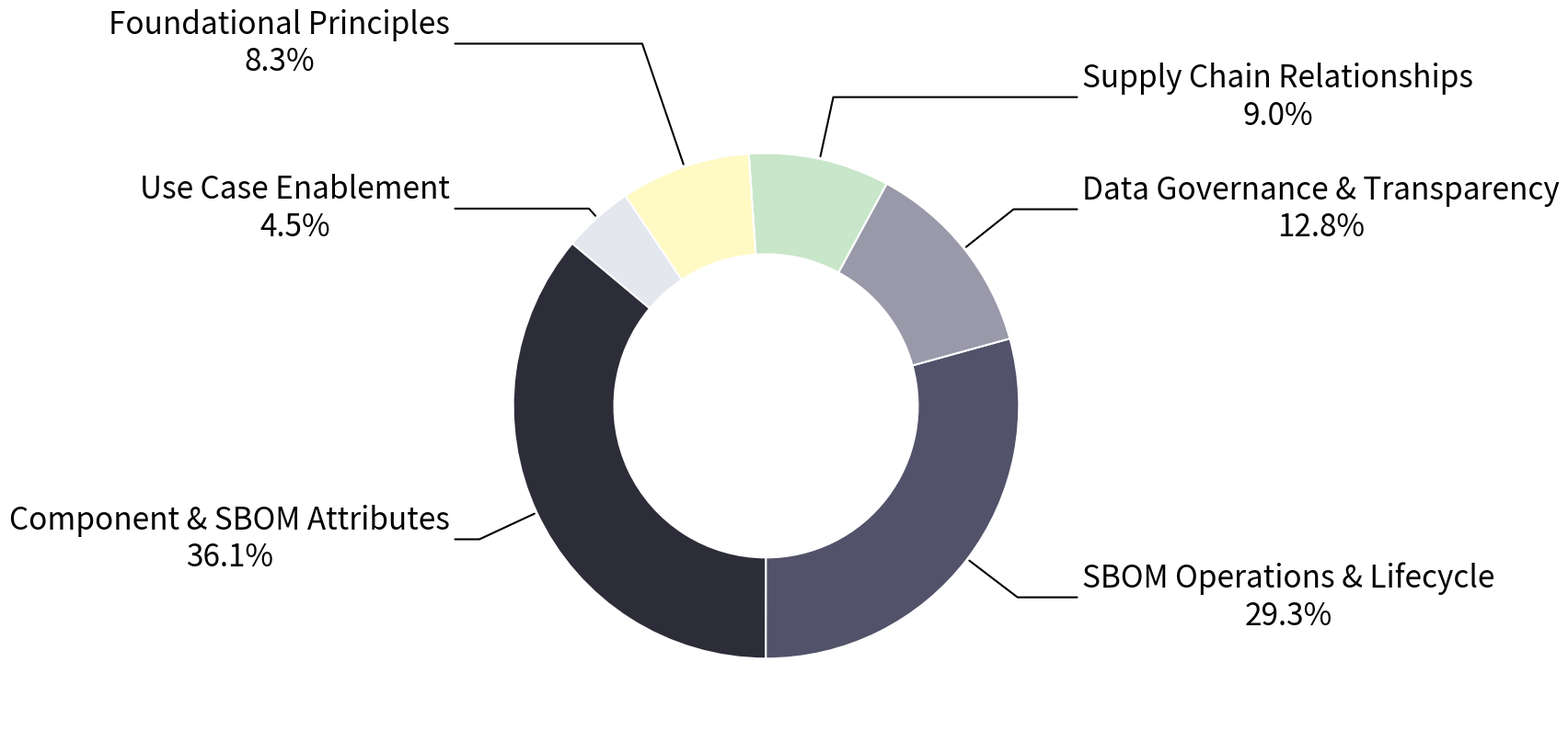

Generate this figure with matplotlib:
import matplotlib
matplotlib.use("Agg")
import matplotlib.pyplot as plt

# Data
labels = [
    'Component & SBOM Attributes',
    'SBOM Operations & Lifecycle',
    'Data Governance & Transparency',
    'Supply Chain Relationships',
    'Foundational Principles',
    'Use Case Enablement'
]
sizes = [36.1, 29.3, 12.8, 9.0, 8.3, 4.5]

import numpy as np

# Colors derived from the methodology pipeline script
colors = [
    "#2d2d3a", # HDR dark slate
    "#52526a", # MED slate
    "#9999aa", # LITE slate
    "#c8e6c9", # pale green
    "#fff9c4", # pale yellow
    "#e4e7ed"  # BOX light grey
]

# Matplotlib figure
fig, ax = plt.subplots(figsize=(14, 8), subplot_kw=dict(aspect="equal"))
fig.patch.set_facecolor('white')

# Combine labels and percentages
combined_labels = [f"{label}\n{size}%" for label, size in zip(labels, sizes)]

# Create donut chart without default labels
wedges, texts = ax.pie(
    sizes, 
    colors=colors, 
    startangle=140,
    wedgeprops=dict(width=0.4, edgecolor='white', linewidth=1.5)
)

# Add callout lines and labels
kw = dict(arrowprops=dict(arrowstyle="-", color="black", lw=1.5),
          zorder=0, va="center")

for i, p in enumerate(wedges):
    ang = (p.theta2 - p.theta1) / 2. + p.theta1
    y = np.sin(np.deg2rad(ang))
    x = np.cos(np.deg2rad(ang))
    
    # Position the text further out
    horizontalalignment = {-1: "right", 1: "left"}[int(np.sign(x))]
    connectionstyle = f"angle,angleA=0,angleB={ang}"
    kw["arrowprops"].update({"connectionstyle": connectionstyle})
    
    # Base label position
    y_text = 1.25 * y
    
    # Manual offsets to prevent overlapping labels on the top-left
    if i == 4: # Foundational Principles
        y_text += 0.25
    elif i == 5: # Use Case Enablement
        y_text -= 0.15
    
    # xy is on the outer edge of the pie (radius=1)
    # xytext is the label position
    ax.annotate(combined_labels[i], xy=(x, y), xytext=(1.25 * np.sign(x), y_text),
                horizontalalignment=horizontalalignment, fontsize=24, color="black", 
                multialignment='center', **kw)

plt.tight_layout()
out_path = "cisa_theme_pie.pdf"
fig.savefig(out_path, bbox_inches="tight", dpi=300)
print(f"Saved: {out_path}")
